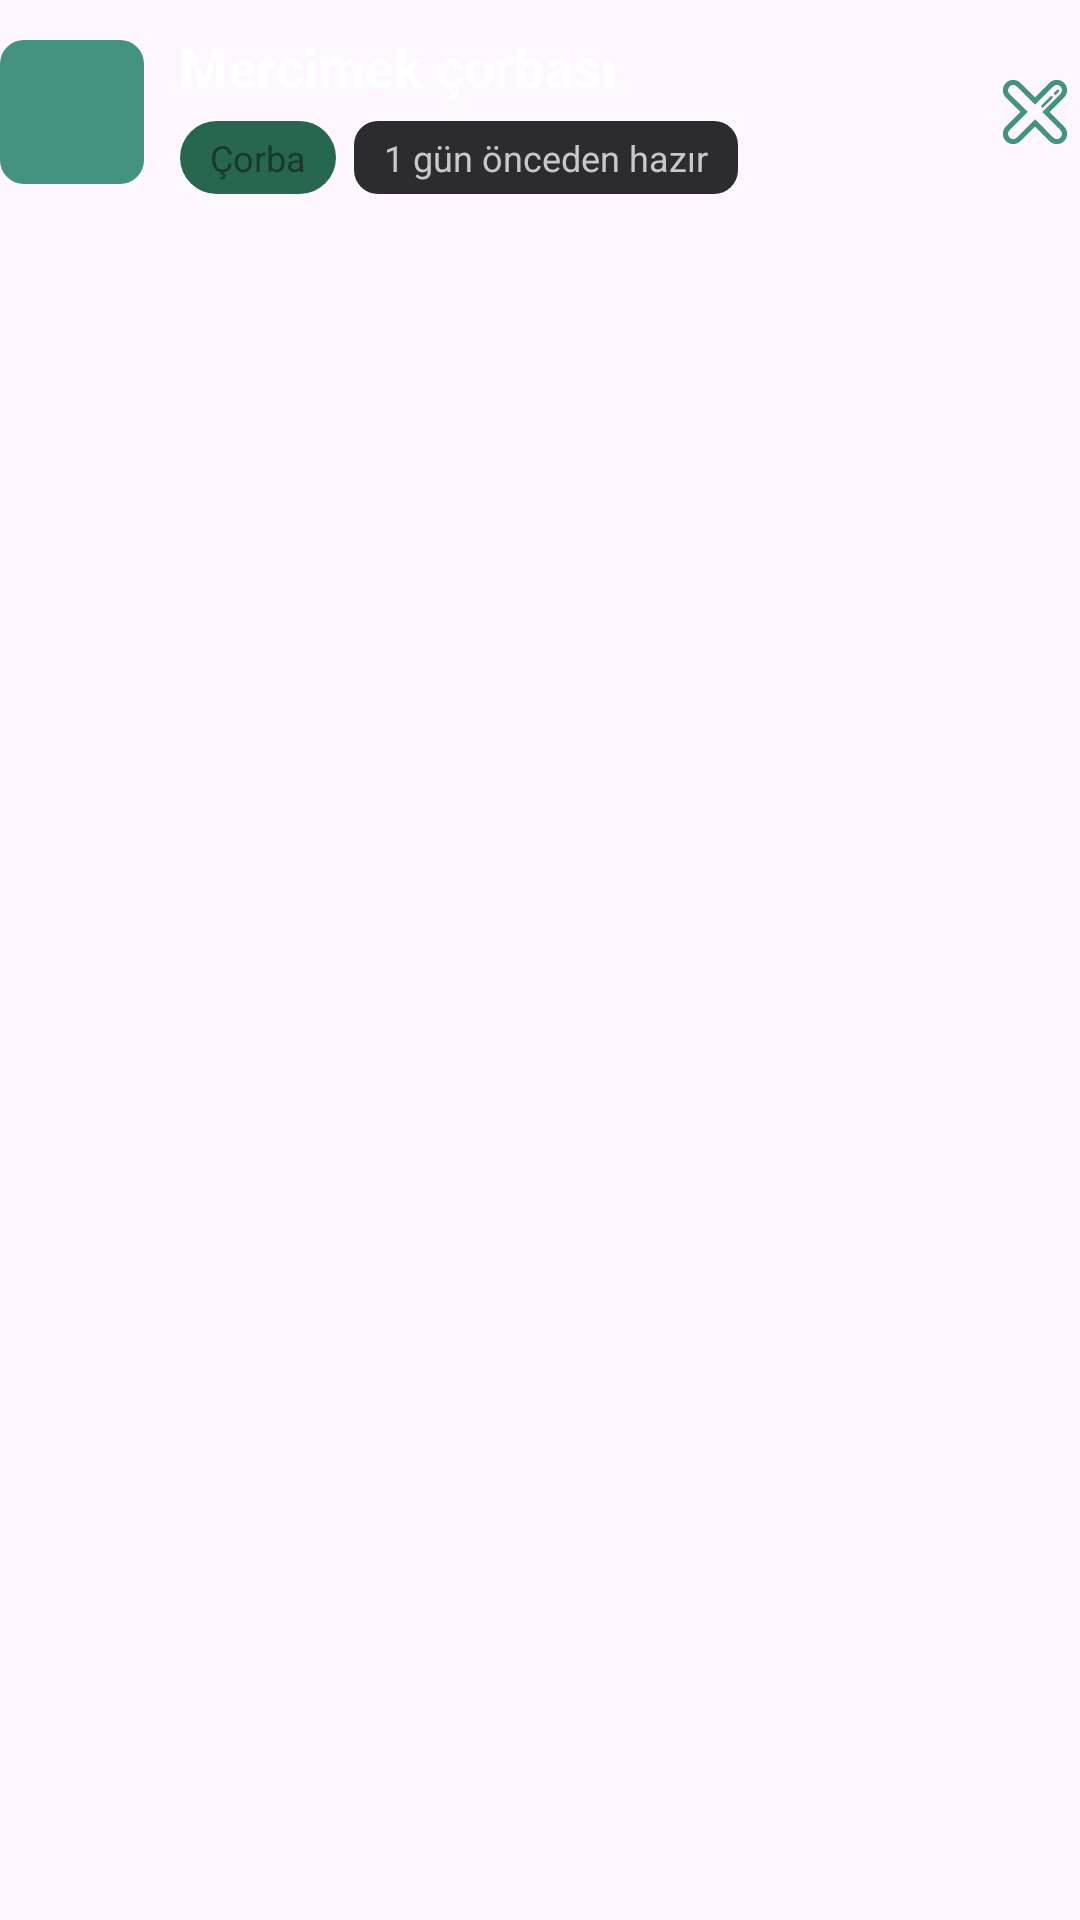

Layout XML and referenced resources for this Android screen:
<!-- AndroidManifest.xml: application theme Theme.Food_app -->
<!-- res/layout/rv_item_menu_row.xml -->
<?xml version="1.0" encoding="utf-8"?>
<LinearLayout xmlns:android="http://schemas.android.com/apk/res/android"
    xmlns:app="http://schemas.android.com/apk/res-auto"
    android:layout_width="match_parent"
    android:layout_height="wrap_content"
    android:orientation="vertical">

    
    <LinearLayout
        android:layout_width="match_parent"
        android:layout_height="wrap_content"
        android:orientation="horizontal"
        android:gravity="center_vertical"
        android:paddingVertical="10dp">

        
        <FrameLayout
            android:id="@+id/iconCircle"
            android:layout_width="48dp"
            android:layout_height="48dp"
            android:background="@drawable/bg_chip_green">

            <ImageView
                android:id="@+id/icon"
                android:layout_width="24dp"
                android:layout_height="24dp"
                android:layout_gravity="center"
                android:src="@drawable/ic_soup"
                app:tint="#19382a" />
        </FrameLayout>

        
        <LinearLayout
            android:layout_width="0dp"
            android:layout_height="wrap_content"
            android:layout_weight="1"
            android:layout_marginStart="12dp"
            android:orientation="vertical">

            <TextView
                android:id="@+id/tvAd"
                android:layout_width="wrap_content"
                android:layout_height="wrap_content"
                android:text="Mercimek çorbası"
                android:textColor="#FFFFFF"
                android:textSize="18sp"
                android:textStyle="bold"/>

            <LinearLayout
                android:layout_width="wrap_content"
                android:layout_height="wrap_content"
                android:orientation="horizontal"
                android:layout_marginTop="6dp">

                
                <TextView
                    android:id="@+id/tv_kategory_guest"
                    android:layout_width="wrap_content"
                    android:layout_height="wrap_content"
                    android:text="Çorba"
                    android:textColor="#19382a"
                    android:textSize="12sp"
                    android:background="@drawable/bg_circle_green"
                    android:paddingHorizontal="10dp"
                    android:paddingVertical="4dp"
                    android:layout_marginEnd="6dp" />

                
                <TextView
                    android:id="@+id/tvTime"
                    android:layout_width="wrap_content"
                    android:layout_height="wrap_content"
                    android:text="1 gün önceden hazır"
                    android:textColor="#C7C7CC"
                    android:textSize="12sp"
                    android:background="@drawable/bg_circle_gray"
                    android:paddingHorizontal="10dp"
                    android:paddingVertical="4dp" />
            </LinearLayout>
        </LinearLayout>

        
        <ImageView
            android:id="@+id/iv_del"
            android:layout_width="30dp"
            android:layout_height="30dp"
            android:src="@drawable/ic_del"

            app:tint="#44937f" />

    </LinearLayout>

    
    <View
        android:layout_width="match_parent"
        android:layout_height="1dp"
        android:background="#1FFFFFFF"
        android:layout_marginVertical="5dp"/>

</LinearLayout>
<!-- resources referenced by this layout -->
<resources>
  <!-- drawable bg_chip_green (drawable) -->
  <?xml version="1.0" encoding="utf-8"?>
  <shape xmlns:android="http://schemas.android.com/apk/res/android"
      android:shape="rectangle">
      <solid android:color="#44937f" />
      <corners android:radius="8dp" />
  </shape>
  <!-- drawable bg_circle_gray (drawable) -->
  <?xml version="1.0" encoding="utf-8"?>
  <shape xmlns:android="http://schemas.android.com/apk/res/android"
      android:shape="rectangle">
      <solid android:color="#2C2C2E" />
      <corners android:radius="8dp" />
  </shape>
  <!-- drawable bg_circle_green (drawable) -->
  <?xml version="1.0" encoding="utf-8"?>
  <shape xmlns:android="http://schemas.android.com/apk/res/android"
      android:shape="rectangle">
      <solid android:color="#276750" />
      <corners android:radius="20dp"/>
  </shape>
  <!-- drawable ic_del (drawable) -->
  <vector xmlns:android="http://schemas.android.com/apk/res/android" android:height="24dp" android:viewportHeight="70" android:viewportWidth="70" android:width="24dp">
        
      <path android:fillColor="#000000" android:pathData="M18.041,14.021c1.013,0 2.021,0.385 2.79,1.153l14.196,14.142l14.142,-14.142c0.77,-0.769 1.778,-1.152 2.791,-1.152c1.024,0 2.053,0.394 2.839,1.18c1.563,1.562 1.574,4.082 0.027,5.63L40.685,34.973l14.142,14.196c1.547,1.547 1.535,4.068 -0.026,5.631c-0.785,0.785 -1.813,1.178 -2.839,1.178c-1.013,0 -2.022,-0.383 -2.792,-1.152L35.027,40.63L20.831,54.825c-0.769,0.77 -1.778,1.154 -2.791,1.154c-1.024,0 -2.054,-0.395 -2.839,-1.18c-1.563,-1.563 -1.574,-4.084 -0.027,-5.631l14.197,-14.196L15.174,20.831c-1.547,-1.547 -1.533,-4.068 0.027,-5.63C15.987,14.415 17.016,14.021 18.041,14.021M18.041,10.021L18.041,10.021c-2.138,0 -4.151,0.835 -5.667,2.351c-3.12,3.121 -3.132,8.185 -0.028,11.287l11.363,11.319L12.346,46.339c-3.105,3.107 -3.092,8.172 0.028,11.289c1.514,1.516 3.526,2.352 5.666,2.352c2.126,0 4.121,-0.826 5.62,-2.326l11.362,-11.361l11.313,11.355c1.505,1.504 3.5,2.33 5.626,2.33c2.138,0 4.15,-0.834 5.666,-2.35c3.12,-3.121 3.132,-8.184 0.027,-11.287L46.336,34.978L57.654,23.66c3.104,-3.106 3.092,-8.17 -0.028,-11.287c-1.514,-1.516 -3.526,-2.351 -5.666,-2.351c-2.124,0 -4.119,0.825 -5.618,2.323l-11.32,11.319L23.654,12.34C22.162,10.847 20.166,10.022 18.041,10.021L18.041,10.021z"/>
        
      <path android:fillColor="#000000" android:pathData="M50.7,21.714c-0.256,0 -0.512,-0.098 -0.707,-0.293c-0.391,-0.391 -0.391,-1.023 0,-1.414l2.121,-2.121c0.391,-0.391 1.023,-0.391 1.414,0s0.391,1.023 0,1.414l-2.121,2.121C51.212,21.617 50.956,21.714 50.7,21.714z"/>
        
      <path android:fillColor="#000000" android:pathData="M40.801,31.614c-0.256,0 -0.512,-0.098 -0.707,-0.293c-0.391,-0.391 -0.391,-1.023 0,-1.414l7.07,-7.07c0.391,-0.391 1.023,-0.391 1.414,0s0.391,1.023 0,1.414l-7.07,7.07C41.313,31.516 41.057,31.614 40.801,31.614z"/>
      
  </vector>
  <style name="Theme.Food_app" parent="Base.Theme.Food_app" />
  <style name="Base.Theme.Food_app" parent="Theme.Material3.DayNight.NoActionBar">
          
          
      </style>
</resources>
